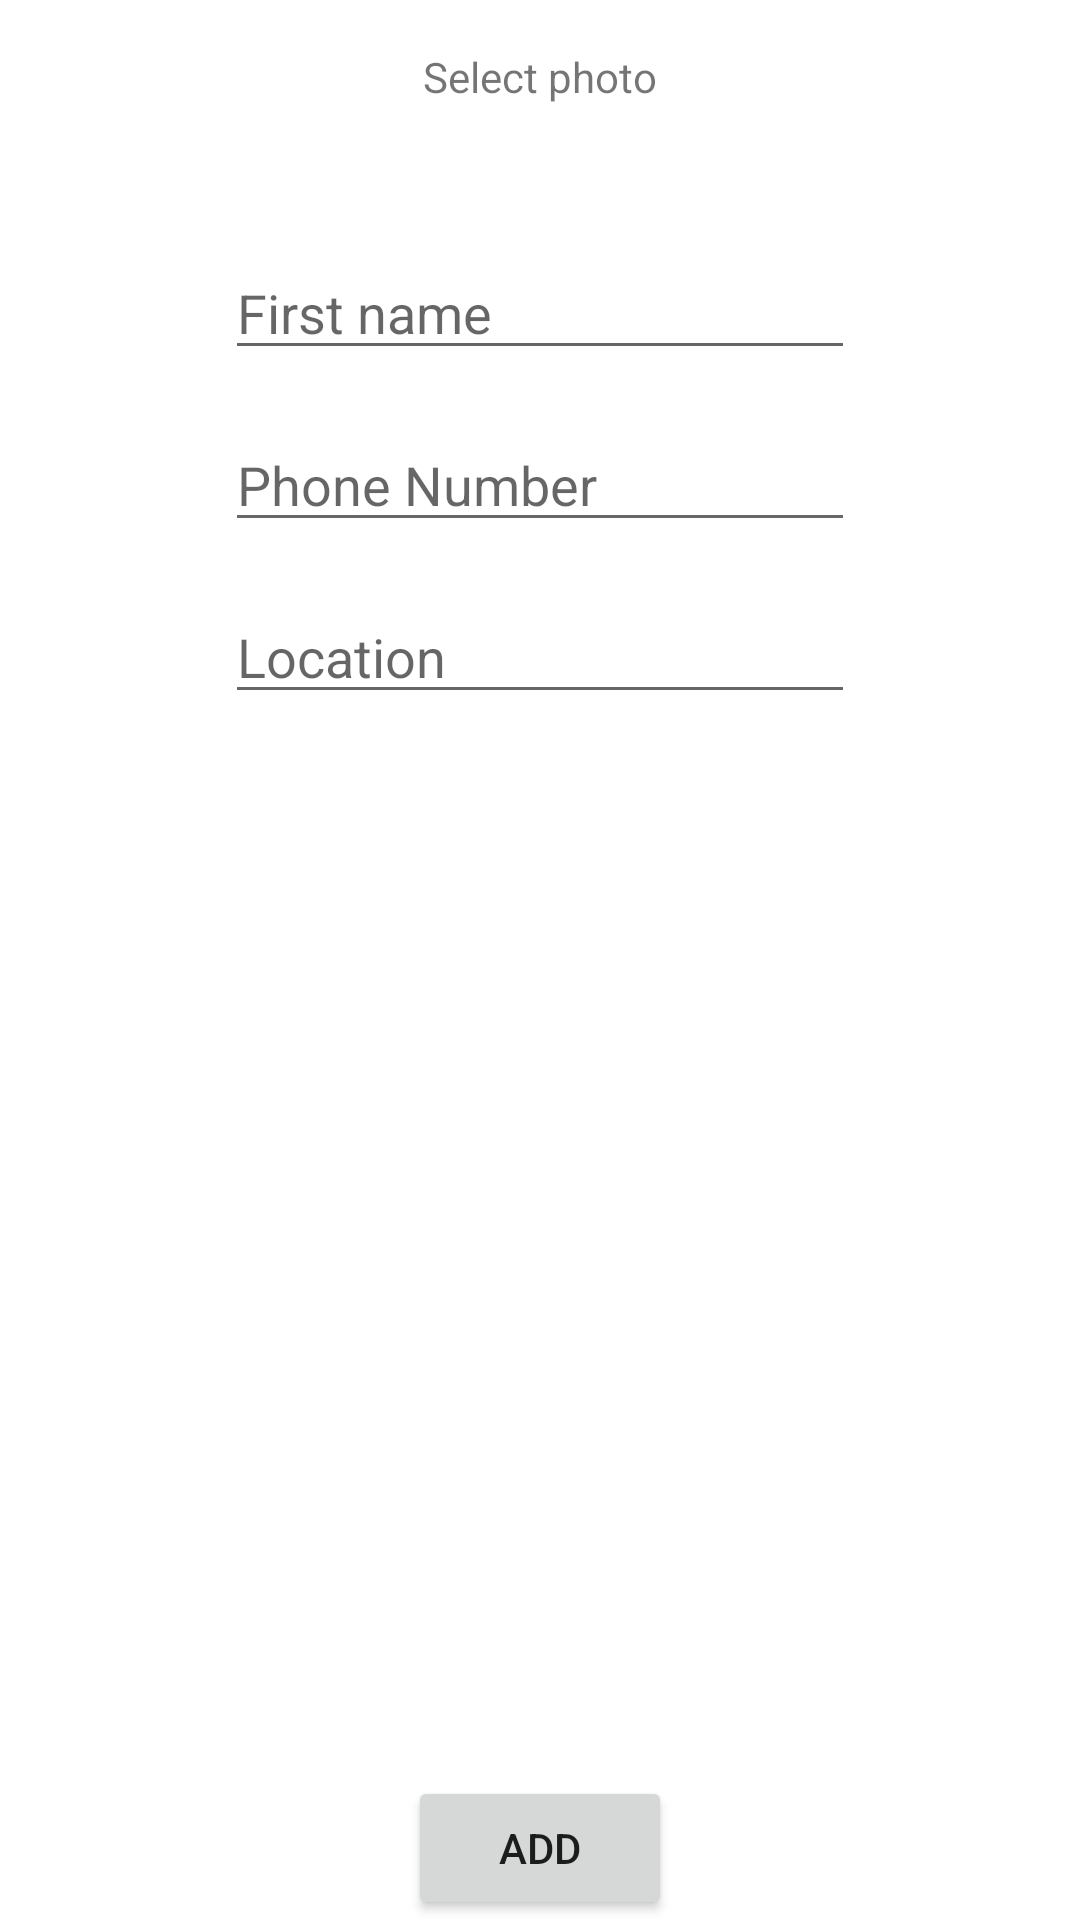

Layout XML and referenced resources for this Android screen:
<!-- AndroidManifest.xml: application theme Theme.UpjaoDemo -->
<!-- res/layout/activity_add_record.xml -->
<?xml version="1.0" encoding="utf-8"?>
<androidx.constraintlayout.widget.ConstraintLayout xmlns:android="http://schemas.android.com/apk/res/android"
    xmlns:app="http://schemas.android.com/apk/res-auto"
    xmlns:tools="http://schemas.android.com/tools"
    android:layout_width="match_parent"
    android:layout_height="match_parent"
    tools:context=".ui.AddRecord">

    <TextView
        android:id="@+id/tvSelectPhoto"
        android:layout_width="wrap_content"
        android:layout_height="50dp"
        android:layout_marginTop="16dp"
        android:text="Select photo"
        app:layout_constraintEnd_toEndOf="parent"
        app:layout_constraintStart_toStartOf="parent"
        app:layout_constraintTop_toTopOf="parent" />

    <EditText
        android:id="@+id/edtFirstName"
        android:layout_width="wrap_content"
        android:layout_height="wrap_content"
        android:layout_marginTop="16dp"
        android:ems="10"
        android:hint="@string/first_name"
        android:inputType="textPersonName"
        app:layout_constraintEnd_toEndOf="parent"
        app:layout_constraintStart_toStartOf="parent"
        app:layout_constraintTop_toBottomOf="@+id/tvSelectPhoto" />

    <EditText
        android:id="@+id/edtNumber"
        android:layout_width="wrap_content"
        android:layout_height="wrap_content"
        android:layout_marginTop="16dp"
        android:ems="10"
        android:hint="@string/phone_number"
        android:inputType="phone"
        app:layout_constraintEnd_toEndOf="parent"
        app:layout_constraintStart_toStartOf="parent"
        app:layout_constraintTop_toBottomOf="@+id/edtFirstName" />

    <EditText
        android:id="@+id/edtLocation"
        android:layout_width="wrap_content"
        android:layout_height="wrap_content"
        android:layout_marginTop="16dp"
        android:ems="10"
        android:hint="@string/location"
        android:inputType="textPersonName"
        app:layout_constraintEnd_toEndOf="parent"
        app:layout_constraintStart_toStartOf="parent"
        app:layout_constraintTop_toBottomOf="@+id/edtNumber" />

    <Button
        android:id="@+id/btnAdd"
        android:layout_width="wrap_content"
        android:layout_height="wrap_content"
        android:text="Add"
        app:layout_constraintBottom_toBottomOf="parent"
        app:layout_constraintEnd_toEndOf="parent"
        app:layout_constraintStart_toStartOf="parent" />
</androidx.constraintlayout.widget.ConstraintLayout>
<!-- resources referenced by this layout -->
<resources>
  <string name="first_name">First name</string>
  <string name="location">Location</string>
  <string name="phone_number">Phone Number</string>
  <style name="Theme.UpjaoDemo" parent="Theme.MaterialComponents.DayNight.DarkActionBar">
          
          <item name="colorPrimary">@color/purple_500</item>
          <item name="colorPrimaryVariant">@color/purple_700</item>
          <item name="colorOnPrimary">@color/white</item>
          
          <item name="colorSecondary">@color/teal_200</item>
          <item name="colorSecondaryVariant">@color/teal_700</item>
          <item name="colorOnSecondary">@color/black</item>
          
          <item name="android:statusBarColor">?attr/colorPrimaryVariant</item>
          
      </style>
  <!-- not gathered from this repository: default colours our renderer supplied (Android Studio template values) -->
  <color name="purple_500">#FF6200EE</color>
  <color name="purple_700">#FF3700B3</color>
  <color name="teal_200">#FF03DAC5</color>
  <color name="teal_700">#FF018786</color>
  <color name="black">#FF000000</color>
  <color name="white">#FFFFFFFF</color>
</resources>
